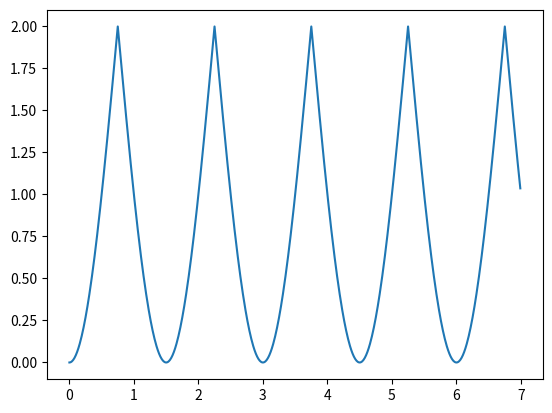

This chart was generated by the following Python code:
# -*- coding: utf-8 -*-
"""
Created on Wed May 24 16:09:19 2017

[redacted]
"""

import math
import numpy as np
import matplotlib.pyplot as plt


def walking_model(t, d_max, d_stance, t_swing, t_stance):
    '''The Detection and Following of Human Legs Through Inductive Approaches
    for a Mobile Robot With a Single Laser Range Finder
    '''
    t_cycle = t_swing + t_stance
    t = t % t_cycle
    if t < t_swing:
        d_t = - (d_max - d_stance) / 2 * math.cos(2*math.pi/t_swing * t) + (d_max + d_stance) / 2
    else:
        d_t = d_stance

    return d_t

def abusolute_cos(t, v_max, t_cycle):
    d_t = -v_max * abs(math.cos(math.pi / t_cycle * t)) + v_max
    return d_t

if __name__ == '__main__':
    t = 0
    d_max = 5
    d_stance = 0.4
    t_swing = 1.1
    t_stance = 0.4
    t_cycle = t_swing + t_stance
    v_max = 2
    d_t = []
    ts = np.arange(0, 7, 0.01)

    for t in ts:
#        d_t.append(walking_model(t, d_max, d_stance, t_swing, t_stance))
        d_t.append(abusolute_cos(t, v_max, t_cycle))

    plt.plot(ts, d_t) # このままでは横軸にd_tの添え字が入る
    plt.show()